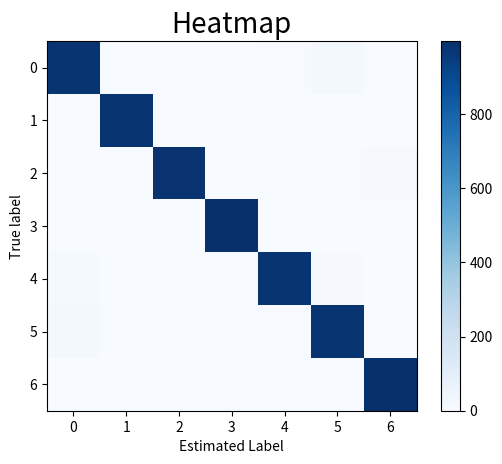

Generate this figure with matplotlib:
import numpy as np
import pandas as pd

import matplotlib.pyplot as plt

data = [[976, 0, 0, 0, 6, 18, 0],
      [0, 977, 0, 0, 3, 0, 0],
      [1, 0, 982, 0, 0, 6, 11],
      [1, 2, 2, 995, 0, 0, 0],
      [14, 0, 0, 0, 975, 11, 0],
      [17, 0, 0, 0, 5, 978, 0],
      [0, 0, 3, 0, 0, 0, 997]]

# data = np.random.rand(10,10)
plt.title("Heatmap", fontsize=20)
plt.xlabel("Estimated Label")
plt.ylabel("True label")
plt.imshow(data, cmap='Blues')
plt.colorbar()
plt.show()
